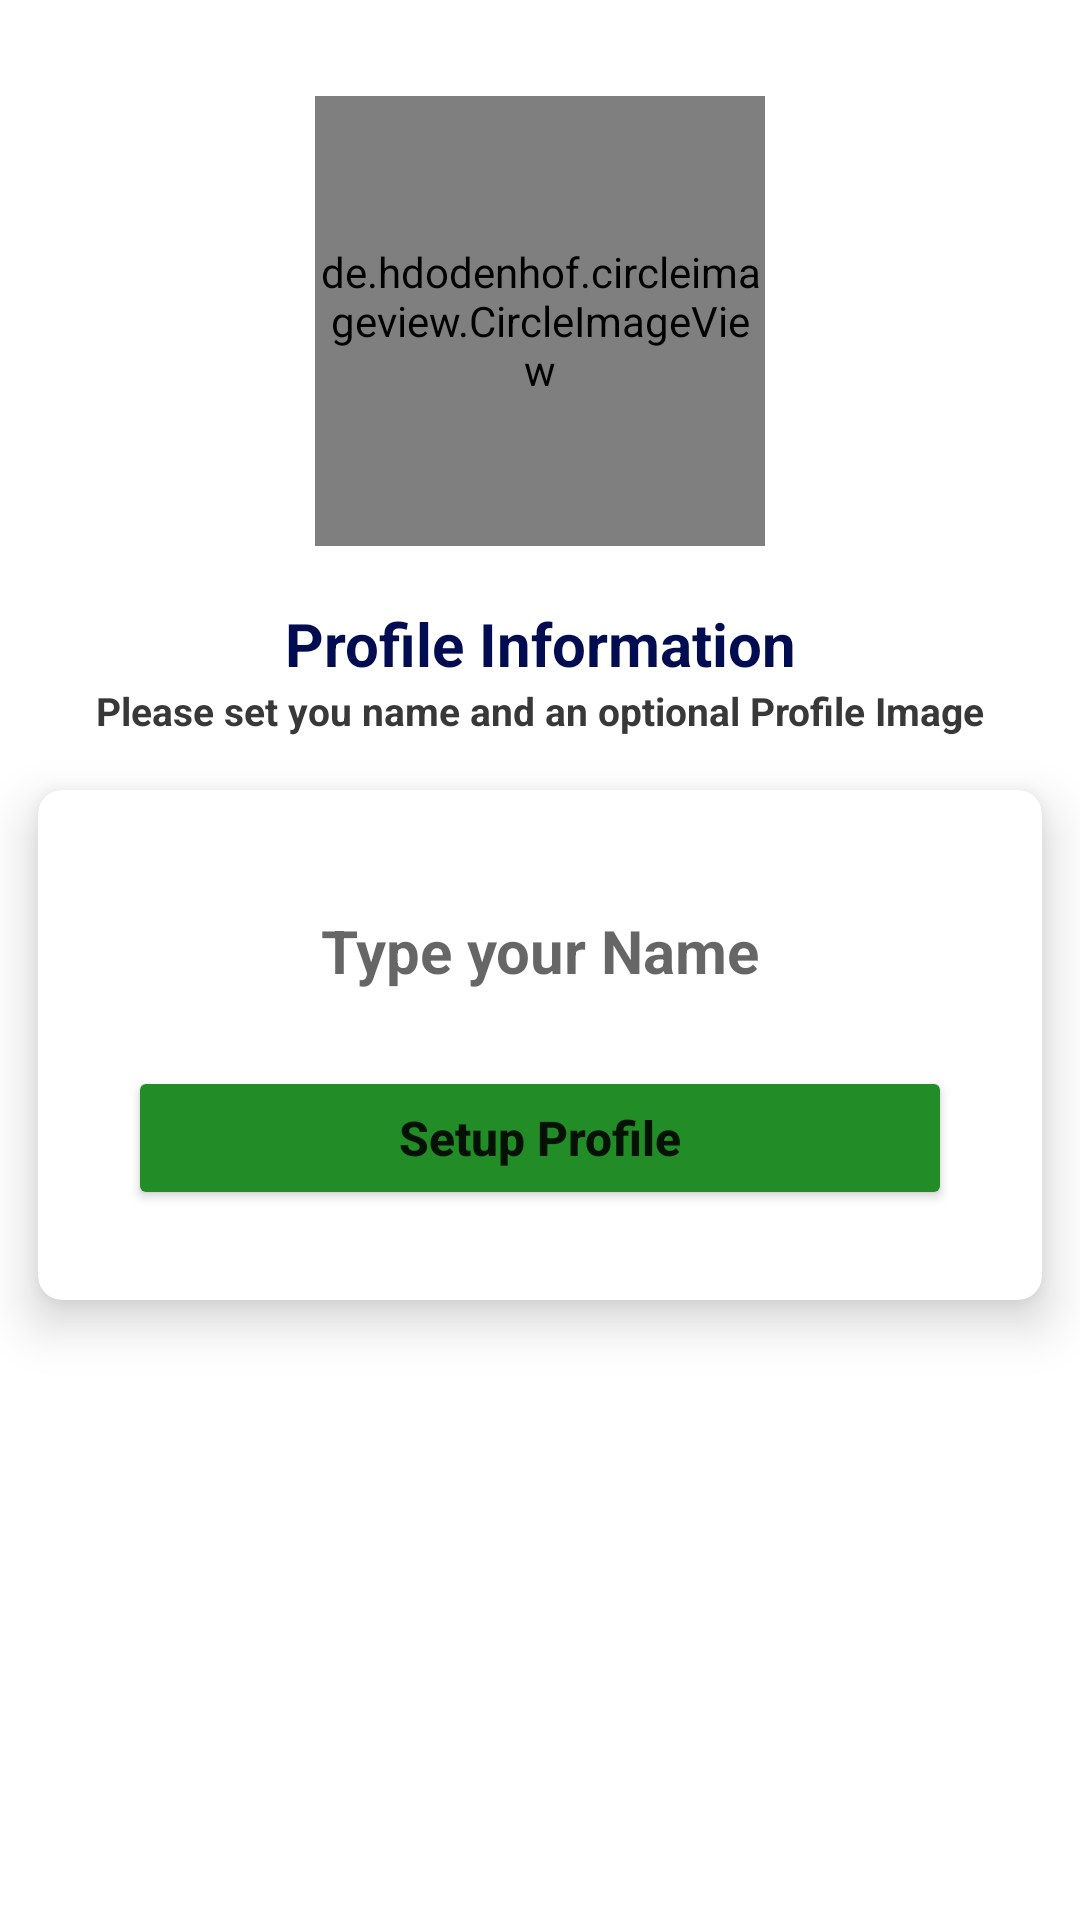

Produce the Android XML layout that renders to this screen, including the resource entries it uses.
<!-- AndroidManifest.xml: application theme Theme.AnswerAndQuestion -->
<!-- res/layout/activity_set_up_profile.xml -->
<?xml version="1.0" encoding="utf-8"?>
<LinearLayout
    xmlns:android="http://schemas.android.com/apk/res/android"
    xmlns:app="http://schemas.android.com/apk/res-auto"
    xmlns:tools="http://schemas.android.com/tools"
    android:layout_width="match_parent"
    android:layout_height="match_parent"
    android:orientation="vertical"
    android:gravity="center_horizontal"
    android:layout_gravity="center"
    tools:context=".SetUpProfileActivity">

    <de.hdodenhof.circleimageview.CircleImageView
        android:id="@+id/imageView"
        android:layout_width="150dp"
        android:layout_height="150dp"
        android:layout_marginTop="32dp"
        android:src="@drawable/avatar"
        />

    <TextView
        android:layout_width="match_parent"
        android:layout_height="wrap_content"
        android:textSize="20sp"
        android:textStyle="bold|normal"
        android:textColor="#010C51"
        android:layout_marginTop="19dp"
        android:textAlignment="center"
        android:text="Profile Information"/>

    <TextView
        android:layout_width="match_parent"
        android:layout_height="wrap_content"
        android:textSize="13sp"
        android:textStyle="bold|normal"
        android:textColor="#383839"
        android:textAlignment="center"
        android:text="Please set you name and an optional Profile Image"/>

    <androidx.cardview.widget.CardView
        android:layout_width="match_parent"
        android:layout_height="wrap_content"
        app:cardElevation="10dp"
        app:cardUseCompatPadding="true"
        app:cardCornerRadius="8dp">
        <LinearLayout
            android:layout_width="match_parent"
            android:layout_height="wrap_content"
            android:layout_gravity="center"
            android:gravity="center"
            android:padding="15dp"
            android:background="@color/white"
            android:layout_margin="15dp"
            android:orientation="vertical">

            <EditText
                android:id="@+id/nameBox"
                android:layout_width="match_parent"
                android:background="@drawable/background_shape"
                android:hint="Type your Name"
                android:padding="10dp"
                android:gravity="center"
                android:layout_height="wrap_content"
                android:ems="1"
                android:layout_marginBottom="15dp"
                android:textColor="#1C1C1C"
                android:textStyle="bold|normal"
                android:inputType="text"
                android:textSize="20sp"/>

            <Button
                android:id="@+id/continueBtn02"
                android:layout_width="match_parent"
                android:layout_height="wrap_content"
                android:backgroundTint="#228C27"
                android:textAllCaps="false"
                android:textSize="16sp"
                android:textStyle="bold|normal"
                android:text="Setup Profile"/>



        </LinearLayout>

    </androidx.cardview.widget.CardView>


</LinearLayout>
<!-- resources referenced by this layout -->
<resources>
  <!-- drawable avatar (drawable) -->
  <vector android:height="75dp" android:viewportHeight="24"
      android:viewportWidth="24" android:width="75dp" xmlns:android="http://schemas.android.com/apk/res/android">
      <path android:fillColor="#FF000000" android:pathData="M17.6,11.48 L19.44,8.3a0.63,0.63 0,0 0,-1.09 -0.63l-1.88,3.24a11.43,11.43 0,0 0,-8.94 0L5.65,7.67a0.63,0.63 0,0 0,-1.09 0.63L6.4,11.48A10.81,10.81 0,0 0,1 20L23,20A10.81,10.81 0,0 0,17.6 11.48ZM7,17.25A1.25,1.25 0,1 1,8.25 16,1.25 1.25,0 0,1 7,17.25ZM17,17.25A1.25,1.25 0,1 1,18.25 16,1.25 1.25,0 0,1 17,17.25Z"/>
  </vector>
  <!-- drawable background_shape (drawable) -->
  <?xml version="1.0" encoding="utf-8"?>
  <selector
      android:shape = "rectangle"
      xmlns:android="http://schemas.android.com/apk/res/android">
      <corners android:radius="10dp"/>
  
      <solid android:color = "#E8E7E7"/>
  
  </selector>
  <style name="Theme.AnswerAndQuestion" parent="Theme.MaterialComponents.DayNight.NoActionBar">
          
          <item name="colorPrimary">@color/purple_500</item>
          <item name="colorPrimaryVariant">@color/purple_700</item>
          <item name="colorOnPrimary">@color/white</item>
          
          <item name="colorSecondary">@color/teal_200</item>
          <item name="colorSecondaryVariant">@color/teal_700</item>
          <item name="colorOnSecondary">@color/black</item>
          
          <item name="android:statusBarColor" tools:targetApi="l">?attr/colorPrimaryVariant</item>
          
      </style>
  <!-- not gathered from this repository: default colours our renderer supplied (Android Studio template values) -->
  <color name="purple_500">#FF6200EE</color>
  <color name="purple_700">#FF3700B3</color>
  <color name="teal_200">#FF03DAC5</color>
  <color name="teal_700">#FF018786</color>
  <color name="black">#FF000000</color>
  <color name="white">#FFFFFFFF</color>
</resources>
